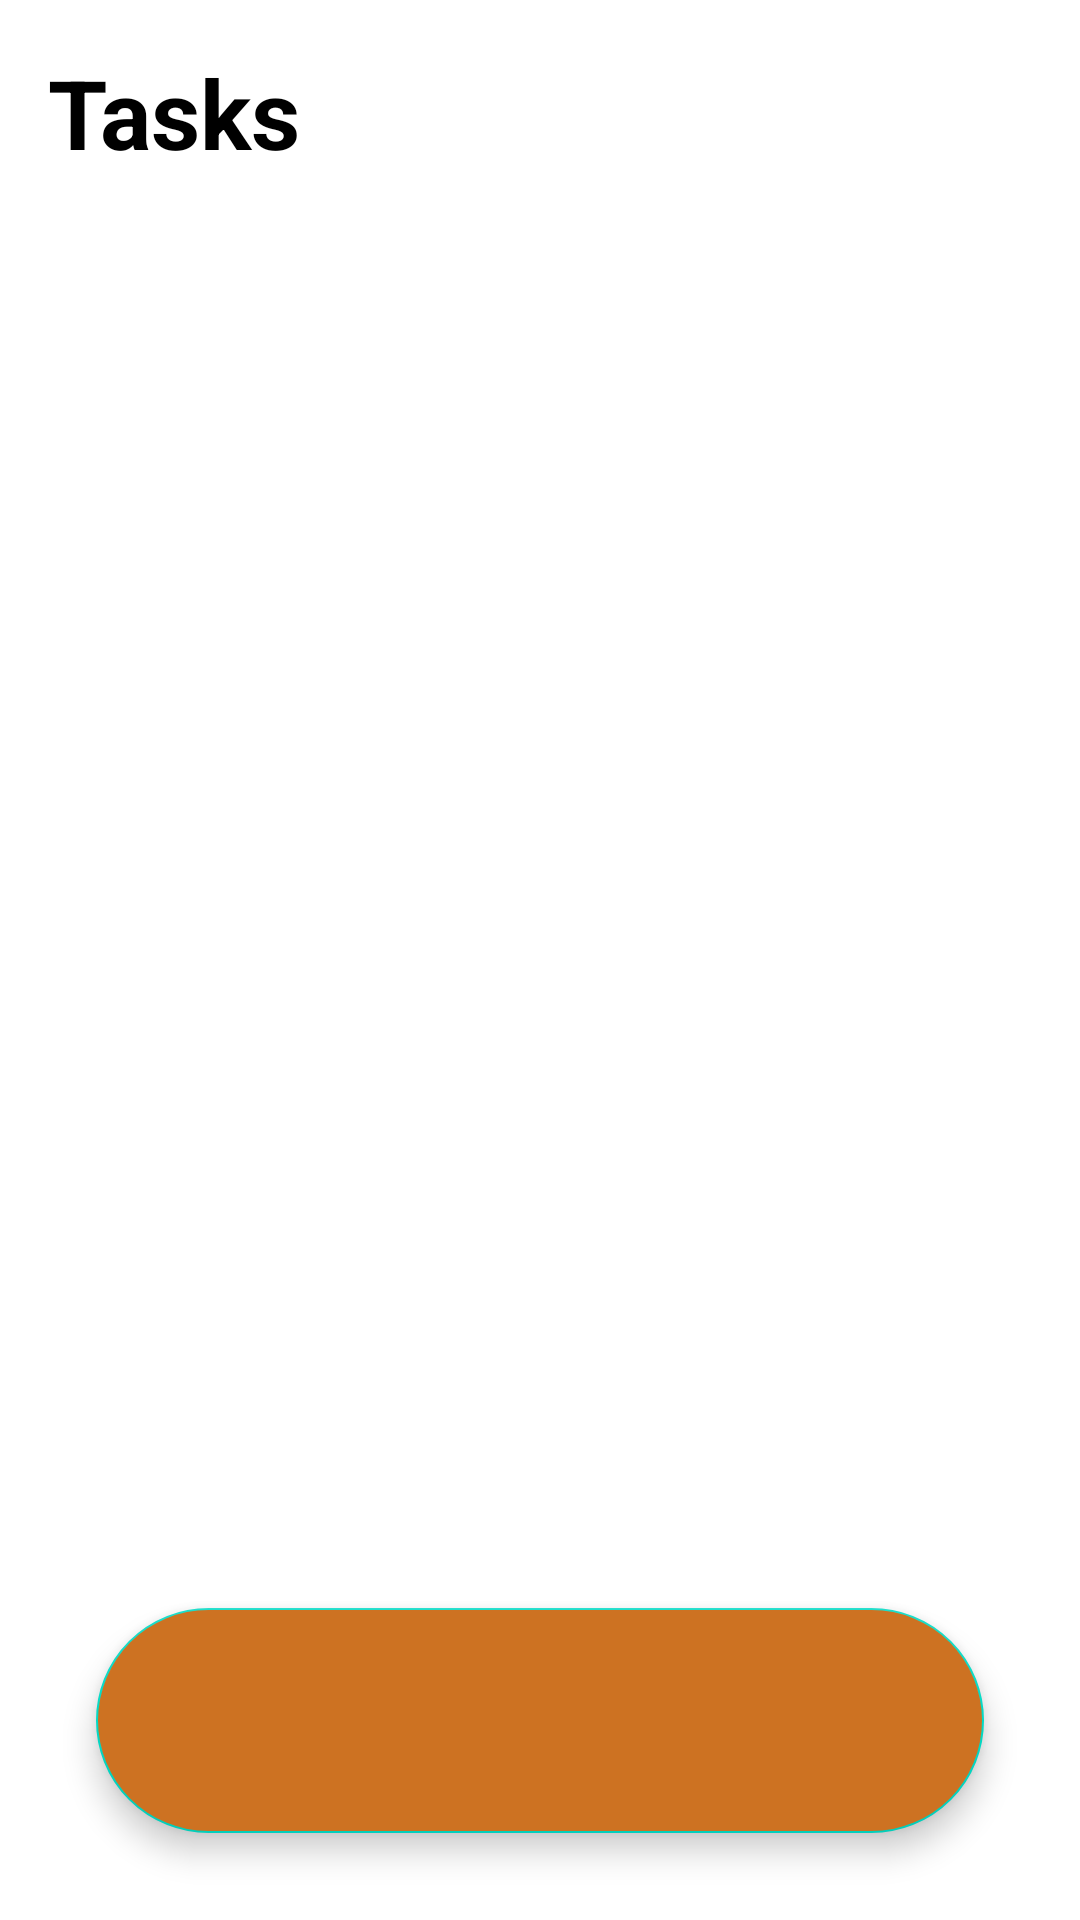

Reconstruct the res/layout file that produces this screen, plus the resources it refers to.
<!-- AndroidManifest.xml: application theme AppTheme -->
<!-- res/layout/activity_main.xml -->
<?xml version="1.0" encoding="utf-8"?>
<RelativeLayout xmlns:android="http://schemas.android.com/apk/res/android"
    xmlns:app="http://schemas.android.com/apk/res-auto"
    android:layout_width="match_parent"
    android:layout_height="match_parent">

        <TextView
            android:id="@+id/tasksText"
            android:layout_width="wrap_content"
            android:layout_height="wrap_content"
            android:textStyle="bold"
            android:textColor="@android:color/black"
            android:layout_marginStart="16dp"
            android:layout_marginBottom="16dp"
            android:layout_marginTop="16dp"
            android:textSize="32sp"
            android:text="@string/tasks" />

        <androidx.recyclerview.widget.RecyclerView
            android:id="@+id/tasksRecyclerView"
            android:layout_width="match_parent"
            android:layout_height="wrap_content"
            android:layout_below="@id/tasksText"
            app:layoutManager="androidx.recyclerview.widget.LinearLayoutManager"
            android:nestedScrollingEnabled="true" />


    <com.google.android.material.floatingactionbutton.FloatingActionButton
        android:id="@+id/fab"
        android:layout_width="wrap_content"
        android:layout_height="75dp"
        android:layout_alignParentStart="true"
        android:layout_alignParentEnd="true"
        android:layout_alignParentBottom="true"
        android:layout_marginStart="165dp"
        android:layout_marginLeft="32dp"
        android:layout_marginTop="32dp"
        android:layout_marginEnd="172dp"
        android:layout_marginRight="32dp"
        android:layout_marginBottom="29dp"
        android:backgroundTint="#CD7222"
        android:contentDescription="TODO"
        android:src="@drawable/ic_baseline_add_24" />

</RelativeLayout>
<!-- resources referenced by this layout -->
<resources>
  <string name="tasks">Tasks</string>
</resources>
